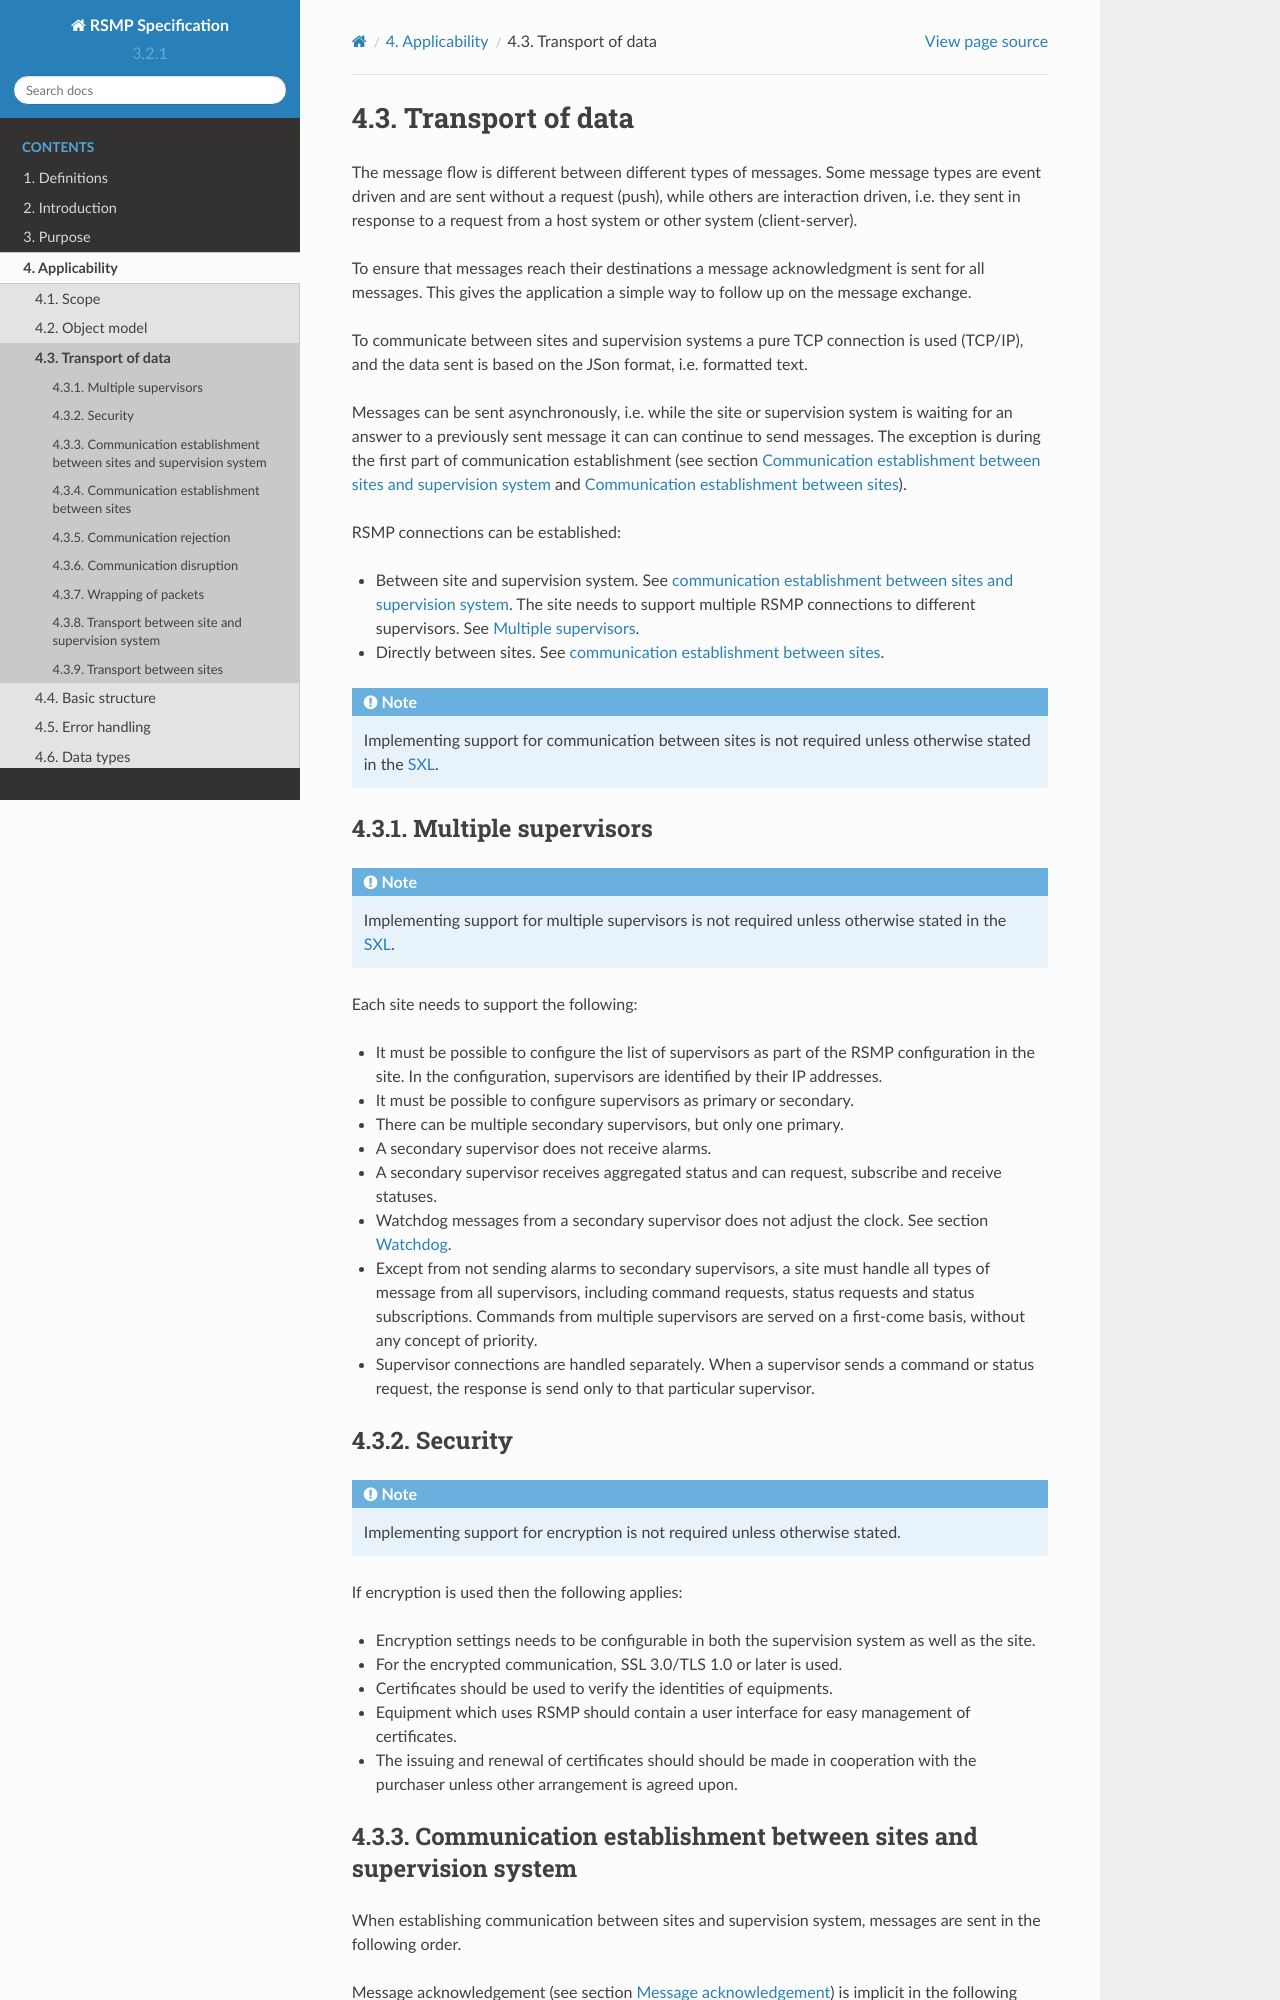

repository: rsmp-nordic/rsmp_core · page: docs/3.2.1/applicability/transport_of_data.html · generator: sphinx

.. _transport-of-data:

Transport of data
-----------------

The message flow is different between different types of messages.
Some message types are event driven and are sent without a request (push),
while others are interaction driven, i.e. they sent in response to a
request from a host system or other system (client-server).

To ensure that messages reach their destinations a message acknowledgment
is sent for all messages. This gives the application a simple way to
follow up on the message exchange.

To communicate between sites and supervision systems a pure TCP connection
is used (TCP/IP), and the data sent is based on the JSon format, i.e.
formatted text.

Messages can be sent asynchronously, i.e. while the site or supervision
system is waiting for an answer to a previously sent message it can
can continue to send messages. The exception is during the first part of
communication establishment (see section :ref:`communication-establishment-between-sites-and-supervision-system`
and :ref:`communication-establishment-between-sites`).

RSMP connections can be established:

* Between site and supervision system.
  See :ref:`communication establishment between sites and supervision system <communication-establishment-between-sites-and-supervision-system>`.
  The site needs to support multiple RSMP connections to different
  supervisors. See :ref:`Multiple supervisors <multiple-supervisors>`.

* Directly between sites.
  See :ref:`communication establishment between sites <communication-establishment-between-sites>`.

.. note::
   Implementing support for communication between sites is not required unless
   otherwise stated in the :term:`SXL`.

.. _multiple-supervisors:

Multiple supervisors
^^^^^^^^^^^^^^^^^^^^

.. note::
   Implementing support for multiple supervisors is not required unless
   otherwise stated in the :term:`SXL`.

Each site needs to support the following:

* It must be possible to configure the list of supervisors as part of the
  RSMP configuration in the site. In the configuration, supervisors are
  identified by their IP addresses.

* It must be possible to configure supervisors as primary or secondary.

* There can be multiple secondary supervisors, but only one primary.

* A secondary supervisor does not receive alarms.

* A secondary supervisor receives aggregated status and can request,
  subscribe and receive statuses.

* Watchdog messages from a secondary supervisor does not adjust the clock.
  See section :ref:`watchdog`.

* Except from not sending alarms to secondary supervisors, a site must
  handle all types of message from all supervisors, including command requests,
  status requests and status subscriptions. Commands from multiple supervisors
  are served on a first-come basis, without any concept of priority.

* Supervisor connections are handled separately. When a supervisor sends a
  command or status request, the response is send only to that particular
  supervisor.


Security
^^^^^^^^

.. note::
   Implementing support for encryption is not required unless otherwise stated.

If encryption is used then the following applies:

* Encryption settings needs to be configurable in both the supervision system as
  well as the site.
* For the encrypted communication, TLS 1.3 or later is used.
* Certificates should be used to verify the identities of equipments.
* Equipment which uses RSMP should contain a user interface for easy management
  of certificates.
* The issuing and renewal of certificates should should be made in cooperation
  with the purchaser unless other arrangement is agreed upon.

.. _communication-establishment-between-sites-and-supervision-system:
